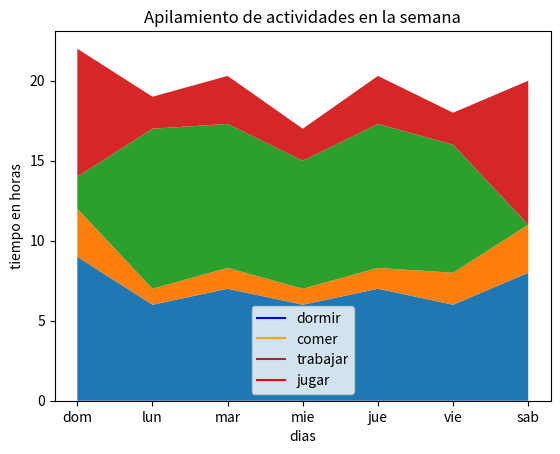

This figure's Python source:

import matplotlib.pyplot as plt
dias=['dom','lun','mar','mie','jue','vie','sab']

#tiempo empleado en horas:
dormir=[9,6,7,6,7,6,8]
comer=[3,1,1.30,1,1.30,2,3]
trabajar=[2,10,9,8,9,8,0]
jugar=[8,2,3,2,3,2,9]

plt.plot([],[], color='blue', label='dormir')
plt.plot([],[], color='orange', label='comer')
plt.plot([],[], color='brown', label='trabajar')
plt.plot([],[], color='red', label='jugar')

plt.stackplot(dias, dormir, comer, trabajar, jugar)
plt.legend()

plt.title('Apilamiento de actividades en la semana')
plt.xlabel('dias')
plt.ylabel('tiempo en horas')
plt.show()